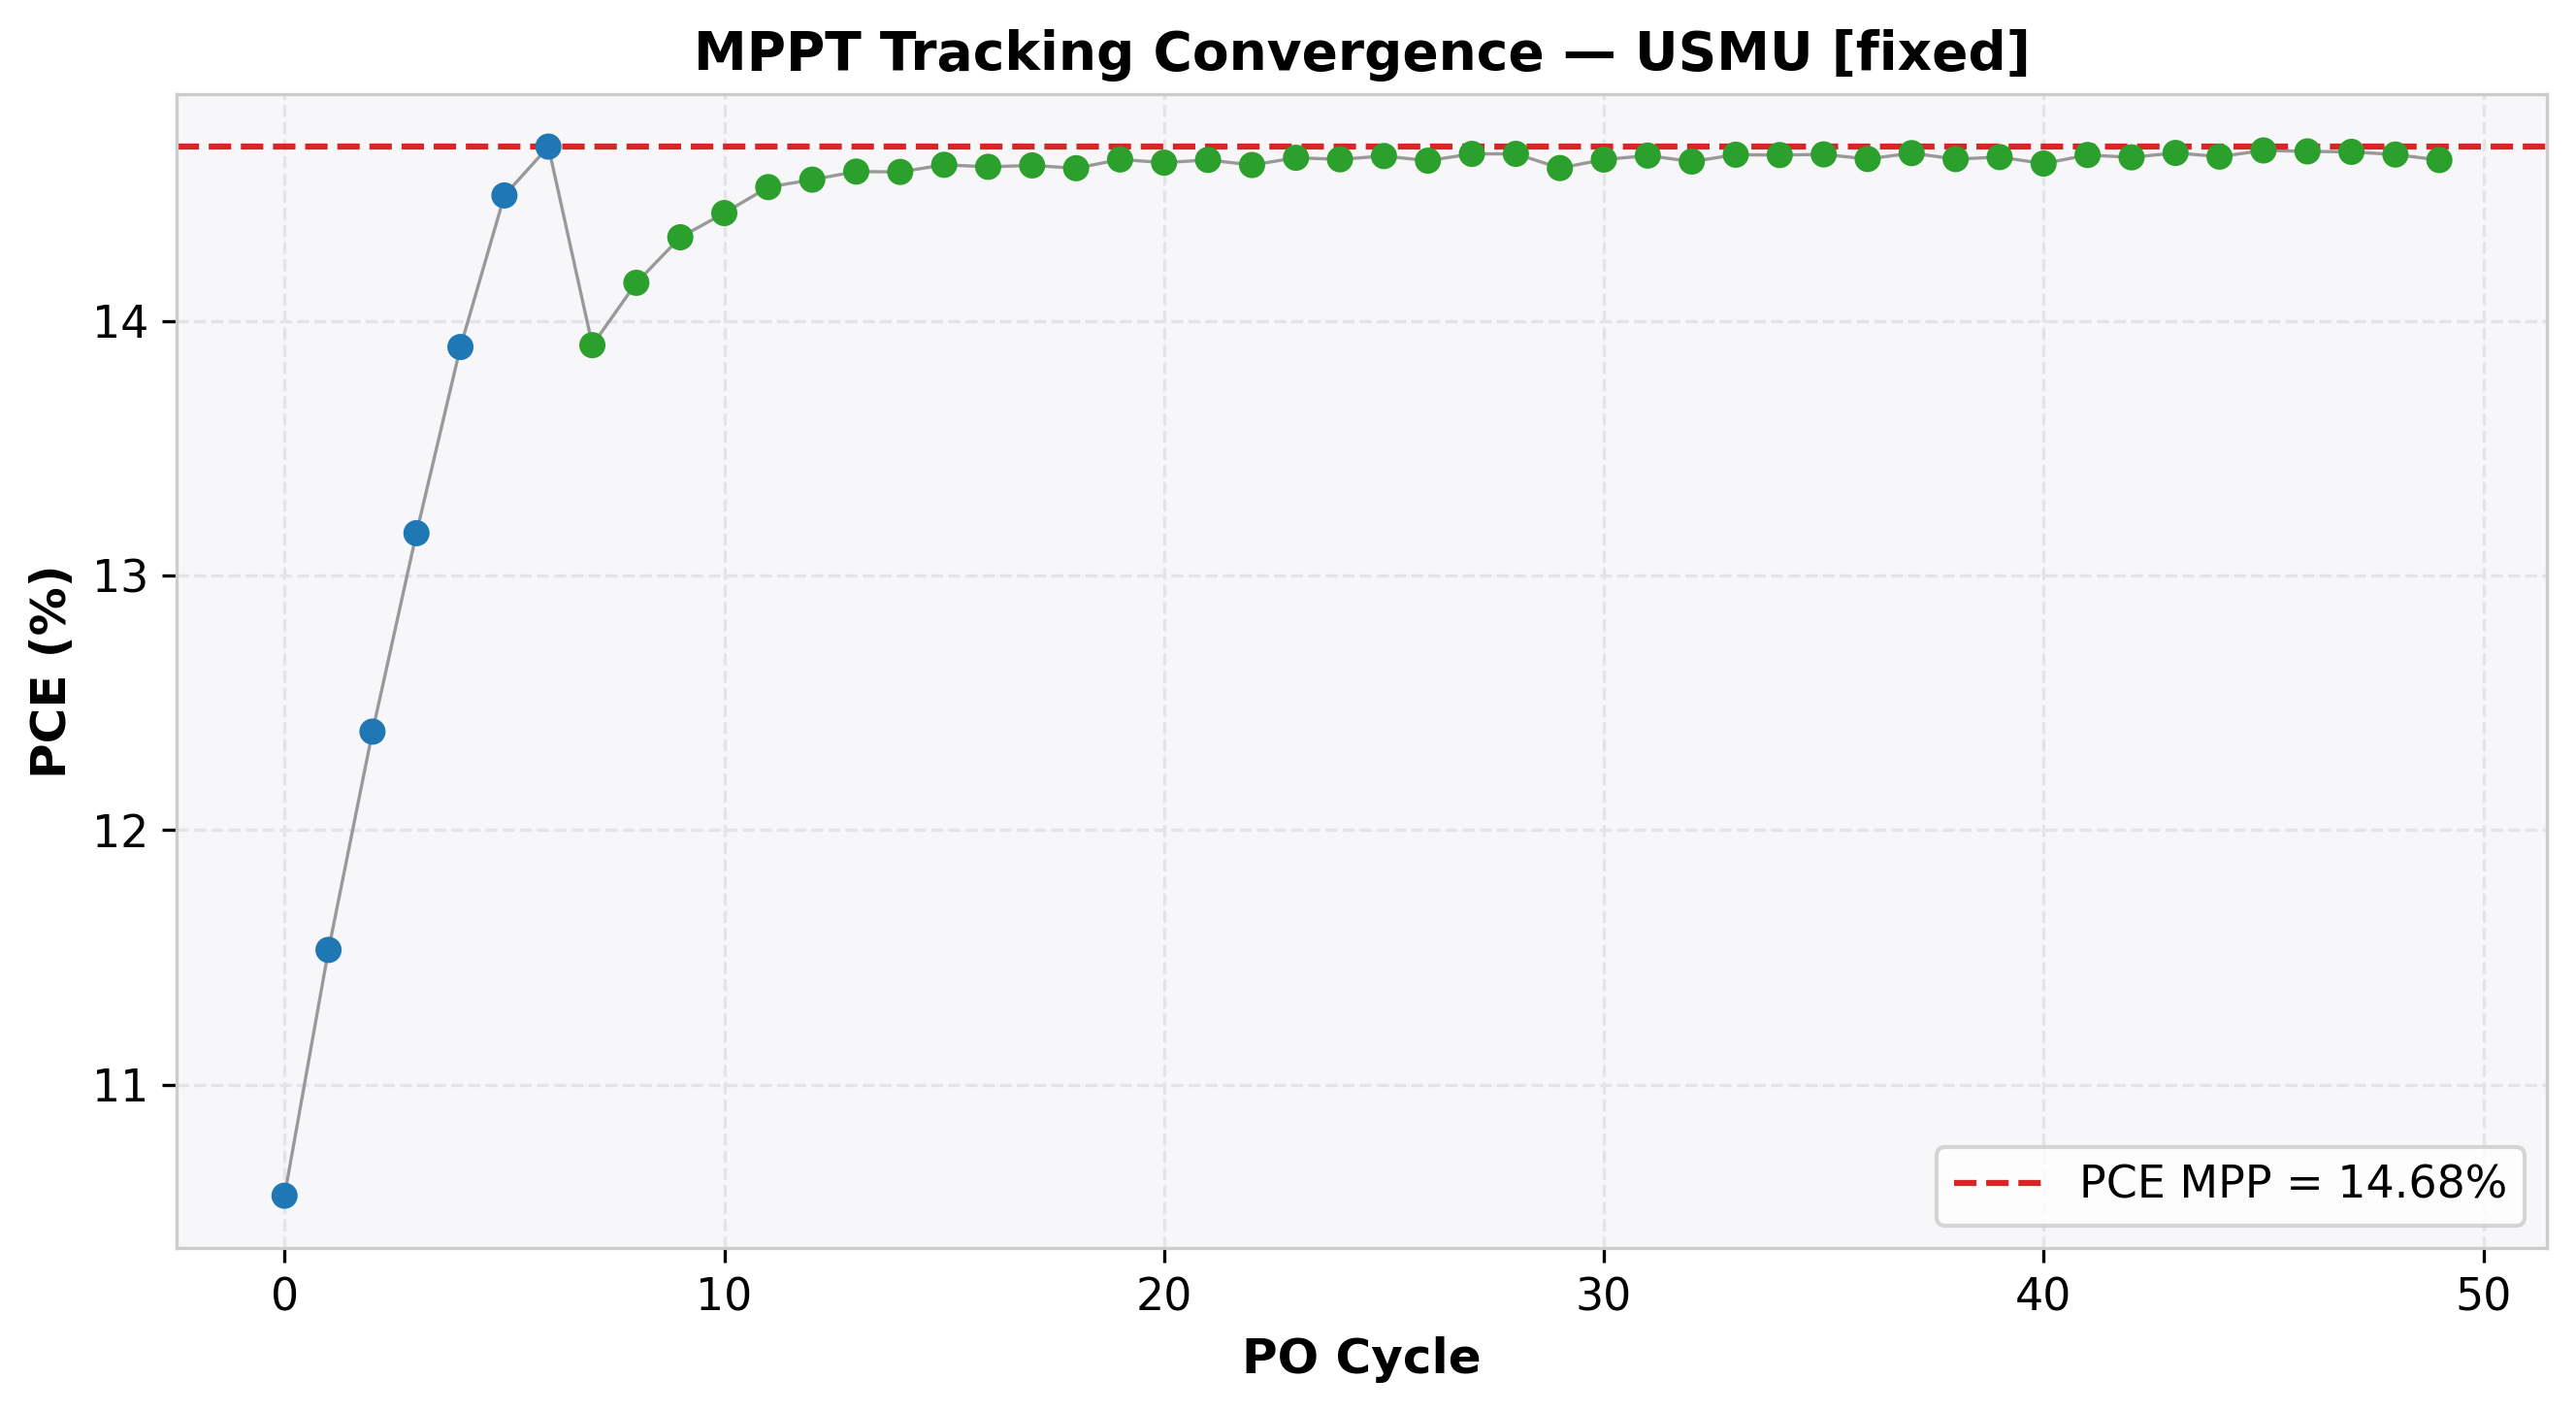

The file beside this chart, header and first rows:
cycle, time(s), voltage(V), j_current(mA/cm²), power(mW), power_density(mW/cm²), PCE(%), direction, step, mode
0, 2.018, 0.604, -17.49, 1.69, 10.56, 10.56, 1, 0.05, EXPLORE
1, 4.043, 0.653, -17.65, 1.845, 11.53, 11.53, 1, 0.05, EXPLORE
2, 6.065, 0.703, -17.62, 1.982, 12.39, 12.39, 1, 0.05, EXPLORE
3, 8.086, 0.753, -17.48, 2.107, 13.17, 13.17, 1, 0.05, EXPLORE
4, 10.11, 0.803, -17.31, 2.224, 13.9, 13.9, 1, 0.05, EXPLORE
5, 12.11, 0.855, -16.95, 2.319, 14.49, 14.49, 1, 0.05, EXPLORE
6, 14.13, 0.905, -16.23, 2.35, 14.68, 14.68, 1, 0.05, EXPLORE
7, 16.14, 0.955, -14.56, 2.225, 13.9, 13.9, -1, 0.01, REFINE
8, 18.16, 0.945, -14.97, 2.264, 14.15, 14.15, -1, 0.01, REFINE
9, 20.17, 0.935, -15.32, 2.293, 14.33, 14.33, -1, 0.01, REFINE
10, 22.19, 0.924, -15.61, 2.308, 14.42, 14.42, -1, 0.01, REFINE
11, 24.21, 0.914, -15.89, 2.324, 14.53, 14.53, -1, 0.01, REFINE
12, 26.23, 0.904, -16.1, 2.329, 14.55, 14.55, -1, 0.01, REFINE
13, 28.24, 0.894, -16.32, 2.334, 14.59, 14.59, -1, 0.01, REFINE
14, 30.26, 0.884, -16.5, 2.334, 14.58, 14.58, 1, 0.01, REFINE
15, 32.27, 0.894, -16.35, 2.338, 14.61, 14.61, 1, 0.01, REFINE
16, 34.27, 0.904, -16.16, 2.337, 14.6, 14.6, -1, 0.01, REFINE
17, 36.27, 0.894, -16.34, 2.338, 14.61, 14.61, -1, 0.01, REFINE
18, 38.29, 0.884, -16.52, 2.336, 14.6, 14.6, 1, 0.01, REFINE
19, 40.31, 0.894, -16.37, 2.341, 14.63, 14.63, 1, 0.01, REFINE
20, 42.32, 0.904, -16.17, 2.339, 14.62, 14.62, -1, 0.01, REFINE
21, 44.33, 0.894, -16.37, 2.341, 14.63, 14.63, -1, 0.01, REFINE
22, 46.34, 0.884, -16.53, 2.338, 14.61, 14.61, 1, 0.01, REFINE
23, 48.34, 0.894, -16.38, 2.342, 14.64, 14.64, 1, 0.01, REFINE
24, 50.35, 0.904, -16.19, 2.341, 14.63, 14.63, -1, 0.01, REFINE
25, 52.37, 0.894, -16.38, 2.344, 14.65, 14.65, -1, 0.01, REFINE
26, 54.4, 0.884, -16.55, 2.341, 14.63, 14.63, 1, 0.01, REFINE
27, 56.42, 0.894, -16.39, 2.345, 14.66, 14.66, 1, 0.01, REFINE
28, 58.44, 0.904, -16.21, 2.345, 14.66, 14.66, 1, 0.01, REFINE
29, 60.45, 0.914, -15.97, 2.336, 14.6, 14.6, -1, 0.01, REFINE
30, 62.46, 0.904, -16.19, 2.341, 14.63, 14.63, -1, 0.01, REFINE
31, 64.47, 0.894, -16.39, 2.344, 14.65, 14.65, -1, 0.01, REFINE
32, 66.47, 0.884, -16.54, 2.34, 14.63, 14.63, 1, 0.01, REFINE
33, 68.49, 0.894, -16.39, 2.344, 14.65, 14.65, 1, 0.01, REFINE
34, 70.49, 0.904, -16.21, 2.344, 14.65, 14.65, -1, 0.01, REFINE
35, 72.51, 0.894, -16.39, 2.345, 14.65, 14.65, -1, 0.01, REFINE
36, 74.53, 0.884, -16.56, 2.342, 14.64, 14.64, 1, 0.01, REFINE
37, 76.55, 0.894, -16.4, 2.345, 14.66, 14.66, 1, 0.01, REFINE
38, 78.57, 0.904, -16.19, 2.342, 14.64, 14.64, -1, 0.01, REFINE
39, 80.6, 0.894, -16.38, 2.343, 14.64, 14.64, -1, 0.01, REFINE
40, 82.62, 0.884, -16.54, 2.339, 14.62, 14.62, 1, 0.01, REFINE
41, 84.62, 0.894, -16.39, 2.344, 14.65, 14.65, 1, 0.01, REFINE
42, 86.64, 0.904, -16.2, 2.343, 14.64, 14.64, -1, 0.01, REFINE
43, 88.66, 0.894, -16.4, 2.346, 14.66, 14.66, -1, 0.01, REFINE
44, 90.68, 0.884, -16.57, 2.343, 14.64, 14.64, 1, 0.01, REFINE
45, 92.7, 0.894, -16.41, 2.347, 14.67, 14.67, 1, 0.01, REFINE
46, 94.72, 0.904, -16.22, 2.346, 14.67, 14.67, -1, 0.01, REFINE
47, 96.73, 0.894, -16.4, 2.346, 14.66, 14.66, 1, 0.01, REFINE
48, 98.73, 0.904, -16.21, 2.344, 14.65, 14.65, -1, 0.01, REFINE
49, 100.7, 0.894, -16.37, 2.341, 14.63, 14.63, 1, 0.01, REFINE
